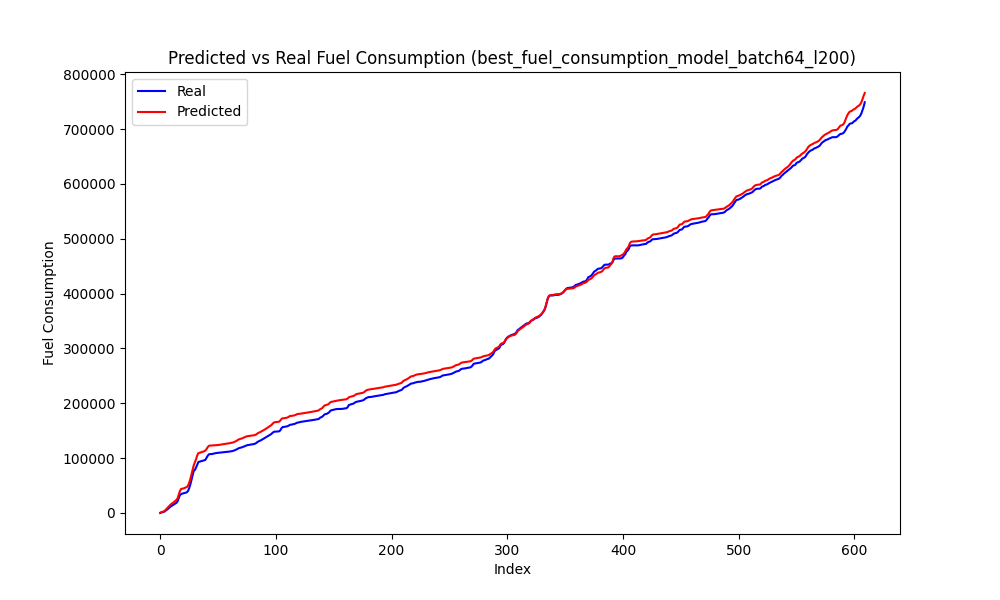

The file beside this chart, header and first rows:
Speed, Actual, Predicted, Predicted_Diff, Actual_Diff
43, 985.8, 1516, 1015, 985.8
43, 1445, 2289, 772.7, 459.0
42, 2086, 2880, 590.6, 641.8
43, 3092, 4227, 1348, 1006
45, 4747, 6492, 2264, 1655
47, 6178, 8766, 2274, 1432
49, 8081, 10837, 2071, 1903
51, 10044, 13133, 2296, 1962
53, 11790, 15457, 2324, 1746
54, 13083, 16934, 1478, 1293
54, 14250, 18211, 1277, 1168
55, 15611, 20128, 1918, 1360
56, 17162, 22194, 2065, 1552
56, 18568, 23711, 1518, 1406
58, 21154, 26820, 3109, 2586
64, 27208, 33523, 6703, 6055
67, 32280, 39976, 6453, 5071
69, 34370, 43711, 3735, 2090
68, 35262, 44200, 488.9, 892.0
67, 35791, 44724, 524.3, 529.0
67, 36458, 45605, 880.7, 666.5
66, 37037, 46338, 733.4, 579.2
66, 37805, 47389, 1051, 768.0
67, 40110, 49800, 2411, 2305
71, 45018, 54990, 5190, 4908
74, 51916, 61824, 6834, 6898
78, 60014, 70103, 8279, 8098
82, 68994, 79134, 9031, 8980
85, 76767, 87309, 8175, 7773
87, 78785, 92694, 5386, 2018
89, 83037, 98208, 5514, 4252
92, 88258, 105256, 7049, 5222
93, 92989, 109199, 3943, 4730
91, 93656, 109719, 519.8, 667.2
90, 94386, 110394, 675.6, 729.8
89, 95132, 111171, 776.2, 746.2
87, 95472, 111795, 624.3, 339.8
86, 96035, 112643, 847.8, 563.0
85, 96866, 113929, 1286, 831.0
86, 100650, 116478, 2549, 3784
87, 104173, 119930, 3451, 3522
88, 106854, 122382, 2453, 2681
86, 107406, 122961, 579.2, 552.0
83, 107406, 123072, 110.8, 0.0
69, 108278, 123207, 185.6, 778.2
64, 108708, 123386, 179.7, 430.2
62, 109149, 123581, 194.6, 440.5
56, 109511, 123759, 178.2, 362.0
52, 109708, 123974, 214.5, 196.8
44, 109938, 124261, 287.1, 230.5
35, 110198, 124565, 303.8, 260.0
28, 110410, 124887, 322.3, 212.2
20, 110658, 125249, 362, 247.8
12, 110938, 125628, 378.6, 280.5
6, 111146, 125989, 361.7, 207.0
0, 111365, 126299, 310, 219.2
0, 111562, 126620, 320.8, 197.8
0, 111772, 126967, 346.9, 209.5
0, 112035, 127330, 363.5, 263.2
0, 112492, 127734, 403.2, 457.2
... 547 more rows
